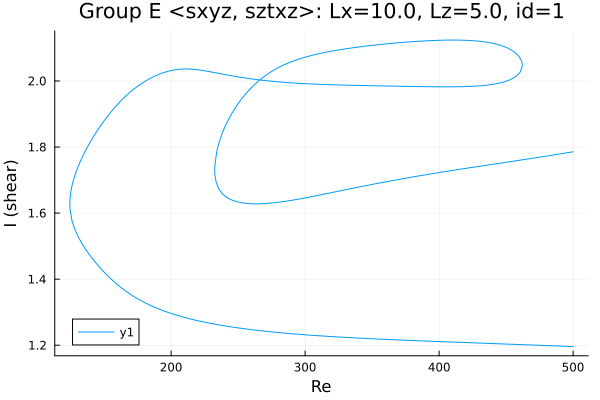

The table this chart was drawn from, first rows:
Re, shear
500.0, 1.786
498.7, 1.785
497.3, 1.784
495.9, 1.783
494.4, 1.782
493, 1.781
491.6, 1.78
490.2, 1.779
488.8, 1.778
487.4, 1.777
486, 1.776
484.5, 1.775
483.1, 1.775
481.7, 1.774
480.3, 1.773
478.9, 1.772
477.5, 1.771
476.1, 1.77
474.6, 1.769
473.2, 1.768
471.8, 1.767
470.4, 1.766
469, 1.766
467.6, 1.765
466.2, 1.764
464.7, 1.763
463.3, 1.762
461.9, 1.761
460.5, 1.76
459.1, 1.759
457.7, 1.759
456.3, 1.758
454.8, 1.757
453.4, 1.756
452, 1.755
450.6, 1.754
449.2, 1.753
447.8, 1.753
446.4, 1.752
444.9, 1.751
443.5, 1.75
442.1, 1.749
441.3, 1.749
439.8, 1.748
438.4, 1.747
437, 1.746
435.6, 1.745
434.2, 1.744
432.8, 1.743
431.4, 1.742
429.9, 1.742
428.5, 1.741
427.1, 1.74
425.7, 1.739
424.3, 1.738
422.9, 1.737
421.5, 1.736
420, 1.736
418.6, 1.735
417.2, 1.734
... 954 more rows
